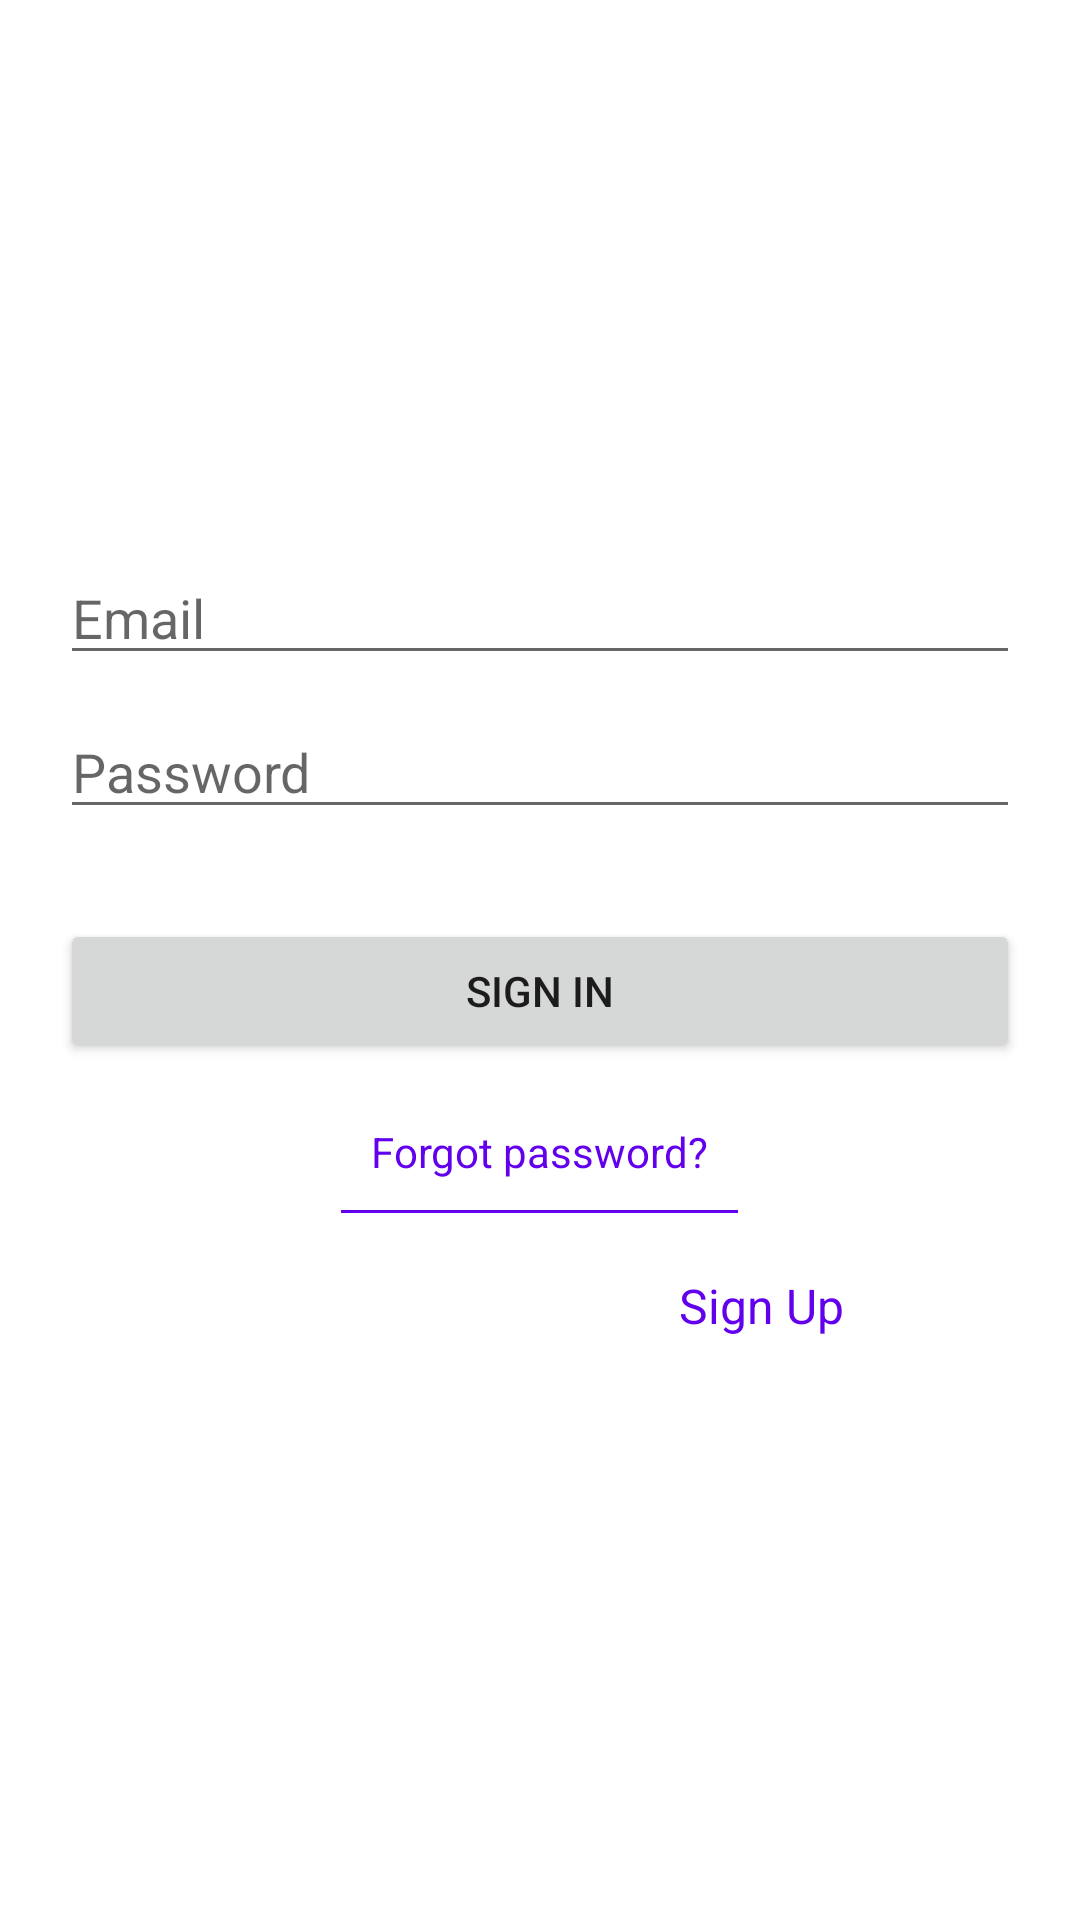

Write the Android layout XML for this screen, with the resource values it uses.
<!-- AndroidManifest.xml: application theme Theme.BTL_QL_NV -->
<!-- res/layout/activity_sign_in.xml -->
<?xml version="1.0" encoding="utf-8"?>
<LinearLayout xmlns:android="http://schemas.android.com/apk/res/android"
    xmlns:tools="http://schemas.android.com/tools"
    android:layout_width="match_parent"
    android:layout_height="match_parent"
    tools:context=".SignInActivity"
    android:orientation="vertical"
    android:padding="20dp"
    android:gravity="center"
    android:background="@drawable/bg_app"
    >

    <EditText
        android:id="@+id/edt_email"
        android:layout_width="match_parent"
        android:layout_height="wrap_content"
        android:textColor="@color/white"
        android:hint="Email"
        android:imeOptions="actionNext"
        android:maxLength="100"
        android:inputType="textEmailAddress"/>
    <EditText
        android:id="@id/edt_password"
        android:layout_width="match_parent"
        android:layout_height="wrap_content"
        android:textColor="@color/white"
        android:hint="Password"
        android:imeOptions="actionDone"
        android:maxLength="100"
        android:layout_marginTop="10dp"
        android:inputType="textPassword"/>
    <Button
        android:id="@+id/btn_sign_in"
        android:layout_width="match_parent"
        android:layout_height="wrap_content"
        android:layout_marginTop="30dp"
        android:text="Sign In"/>

    <LinearLayout
        android:layout_width="wrap_content"
        android:layout_height="wrap_content"
        android:orientation="vertical">

        <TextView
            android:id="@+id/forgot_password"
            android:layout_width="wrap_content"
            android:layout_height="wrap_content"
            android:text="Forgot password?"
            android:textColor="@color/purple_500"
            android:textSize="14sp"
            android:padding="10dp"
            android:layout_marginTop="10dp"/>
        <View
            android:layout_width="match_parent"
            android:layout_height="1dp"
            android:background="@color/purple_500"
            />
    </LinearLayout>

    <LinearLayout
        android:id="@+id/layout_sign_up"
        android:layout_width="match_parent"
        android:layout_height="wrap_content"
        android:orientation="horizontal"
        android:gravity="center"
        android:padding="10dp"
        android:layout_marginTop="10dp">

        <TextView
            android:layout_width="wrap_content"
            android:layout_height="wrap_content"
            android:textSize="14sp"
            android:textColor="@color/white"
            android:text="Don't have an account?"/>
        <TextView
            android:layout_width="wrap_content"
            android:layout_height="wrap_content"
            android:layout_marginStart="5dp"
            android:textSize="16sp"
            android:textColor="@color/purple_500"
            android:text="Sign Up"/>
    </LinearLayout>

</LinearLayout>
<!-- resources referenced by this layout -->
<resources>
  <style name="Theme.BTL_QL_NV" parent="Theme.MaterialComponents.DayNight.DarkActionBar">
          
          <item name="colorPrimary">@color/purple_500</item>
          <item name="colorPrimaryVariant">@color/purple_700</item>
          <item name="colorOnPrimary">@color/white</item>
          
          <item name="colorSecondary">@color/teal_200</item>
          <item name="colorSecondaryVariant">@color/teal_700</item>
          <item name="colorOnSecondary">@color/black</item>
          
          <item name="android:statusBarColor" tools:targetApi="l">?attr/colorPrimaryVariant</item>
          
      </style>
  <!-- not gathered from this repository: default colours our renderer supplied (Android Studio template values) -->
  <color name="purple_500">#FF6200EE</color>
  <color name="purple_700">#FF3700B3</color>
  <color name="teal_200">#FF03DAC5</color>
  <color name="teal_700">#FF018786</color>
  <color name="black">#FF000000</color>
  <color name="white">#FFFFFFFF</color>
</resources>
